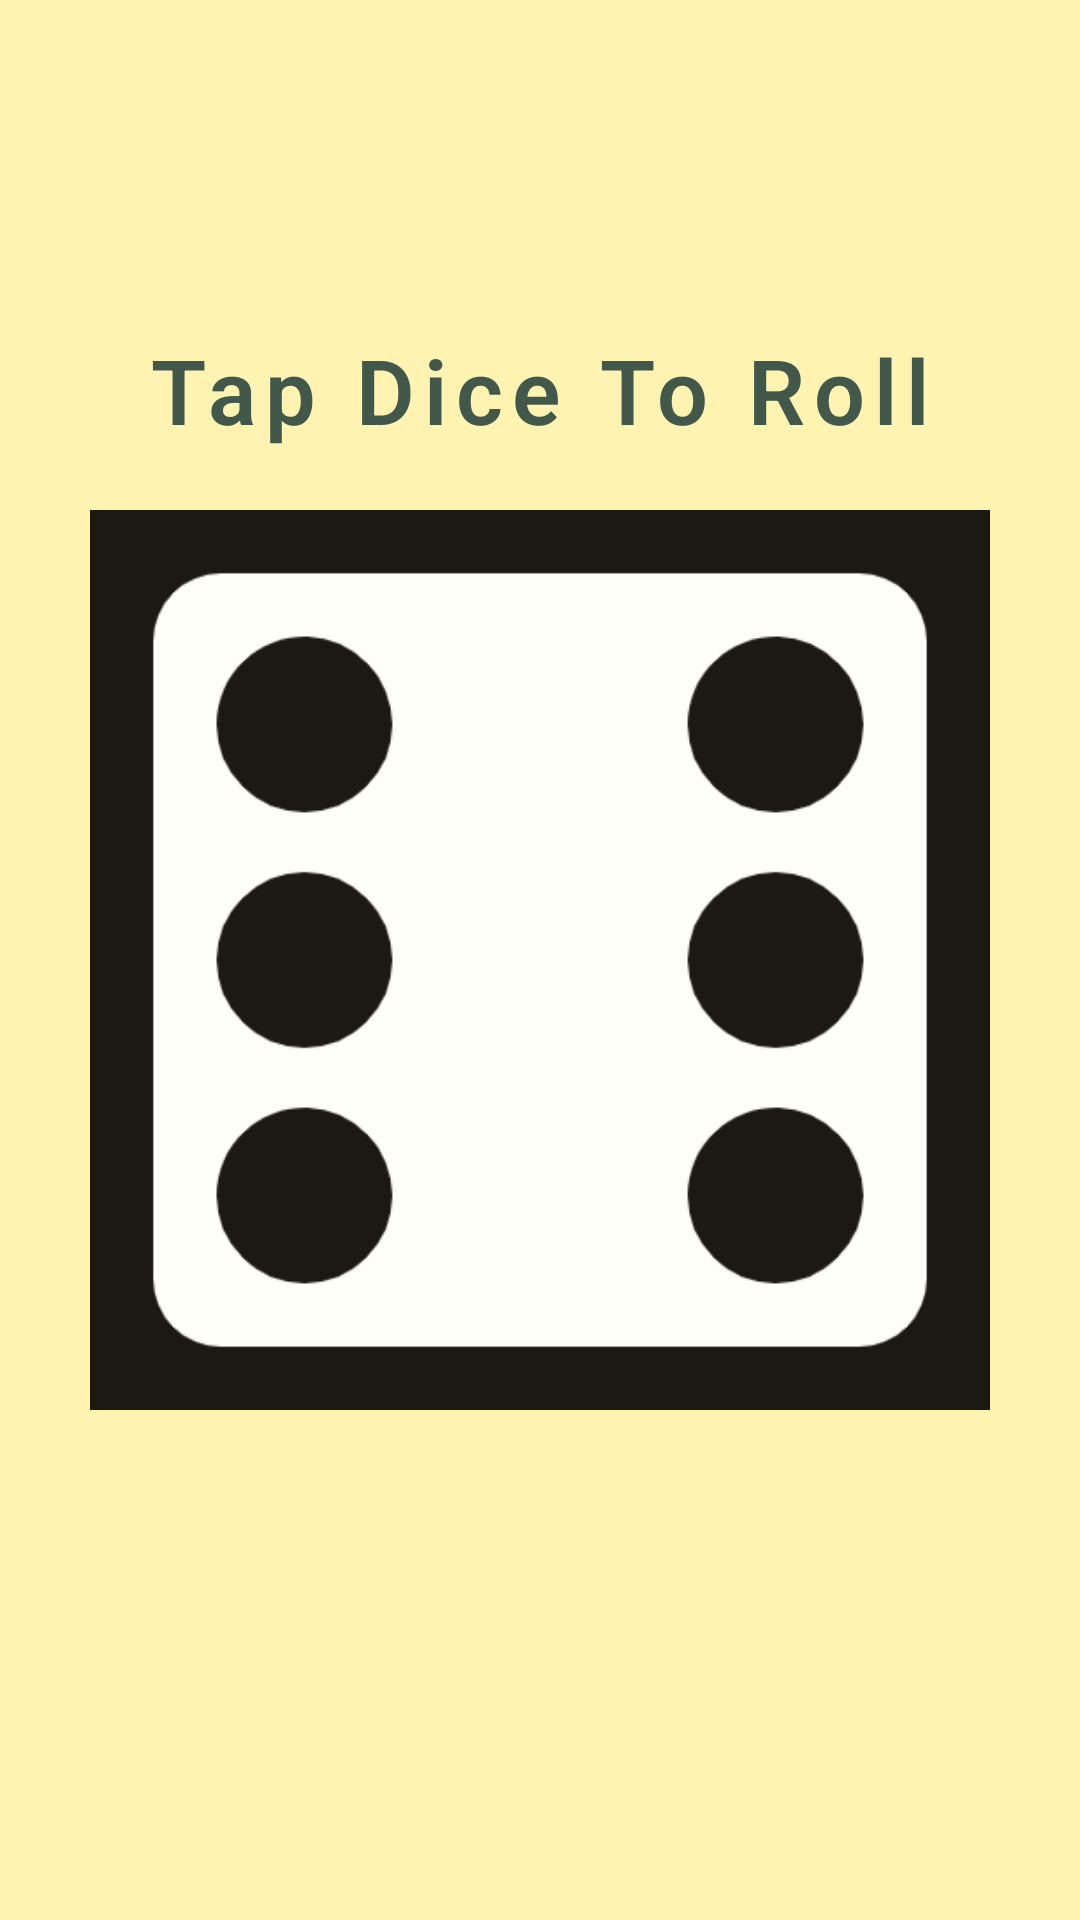

Layout XML and referenced resources for this Android screen:
<!-- AndroidManifest.xml: application theme AppTheme -->
<!-- res/layout/activity_dice.xml -->
<?xml version="1.0" encoding="utf-8"?>
<androidx.constraintlayout.widget.ConstraintLayout
    xmlns:android="http://schemas.android.com/apk/res/android"
    xmlns:app="http://schemas.android.com/apk/res-auto"
    xmlns:tools="http://schemas.android.com/tools"
    android:layout_width="match_parent"
    android:layout_height="match_parent"
    android:background="#fff3b2"
    tools:context=".dice.DiceActivity">

    <TextView
        android:layout_width="wrap_content"
        android:layout_height="wrap_content"
        android:text="Tap Dice To Roll"
        android:textStyle="bold"
        android:fontFamily="sans-serif-light"
        android:letterSpacing="0.1"
        android:textColor="#41584b"
        android:textSize="30sp"
        app:layout_constraintLeft_toLeftOf="parent"
        app:layout_constraintRight_toRightOf="parent"
        app:layout_constraintBottom_toTopOf="@+id/iv_dice"
        android:layout_marginBottom="20dp"/>

    <ImageView
        android:id="@+id/iv_dice"
        android:layout_width="300dp"
        android:layout_height="300dp"
        android:src="@drawable/dice6"
        android:alpha="0.9"
        app:layout_constraintTop_toTopOf="parent"
        app:layout_constraintBottom_toBottomOf="parent"
        app:layout_constraintLeft_toLeftOf="parent"
        app:layout_constraintRight_toRightOf="parent"/>

</androidx.constraintlayout.widget.ConstraintLayout>
<!-- resources referenced by this layout -->
<resources>
  <!-- drawable dice6: png bitmap (drawable, 16554 bytes) -->
  <style name="AppTheme" parent="Theme.AppCompat.Light.NoActionBar">
          
          <item name="colorPrimary">#ffe0d8</item>
          <item name="colorPrimaryDark">#ff9b93</item>
          <item name="colorAccent">@color/colorAccent</item>
      </style>
  <color name="colorAccent">#03DAC5</color>
</resources>
